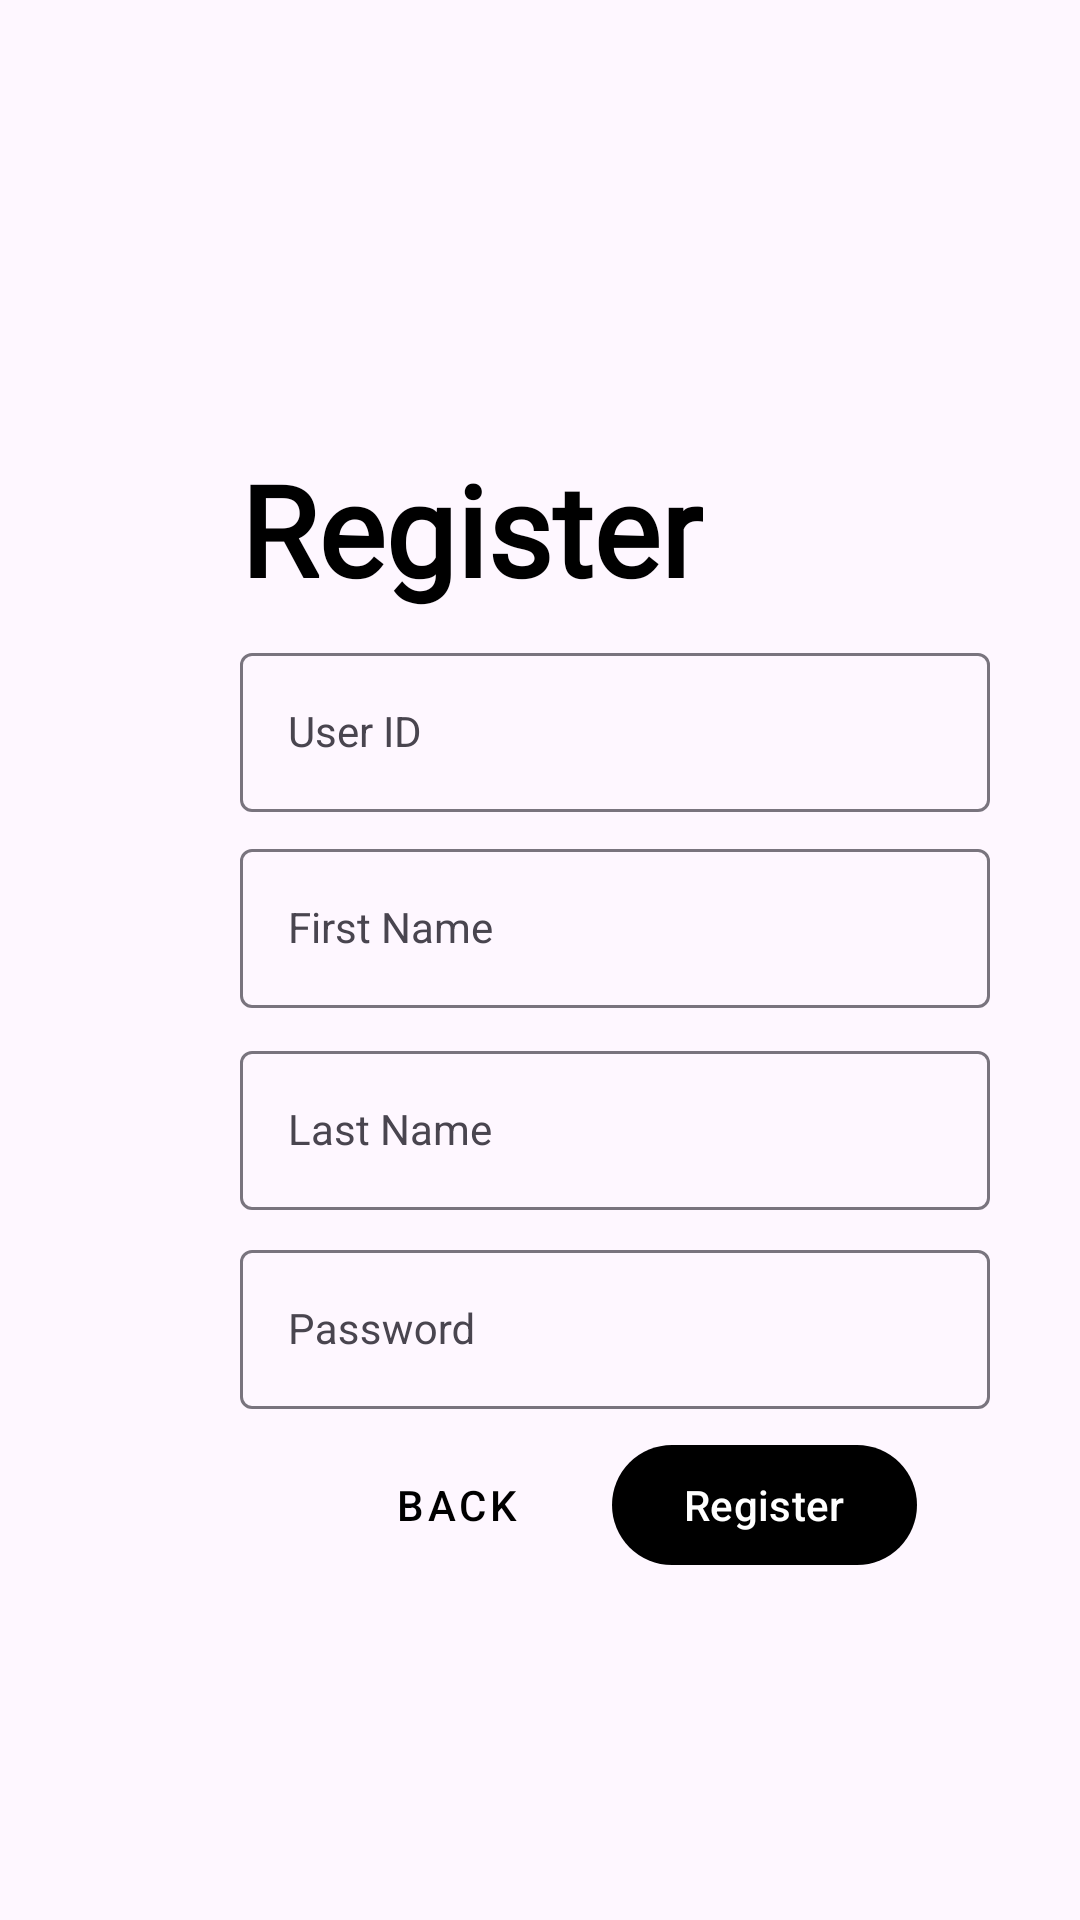

Produce the Android XML layout that renders to this screen, including the resource entries it uses.
<!-- AndroidManifest.xml: application theme Theme.Csci5115_Munchies -->
<!-- res/layout/register.xml -->
<?xml version="1.0" encoding="utf-8"?>
<androidx.constraintlayout.widget.ConstraintLayout xmlns:android="http://schemas.android.com/apk/res/android"
    xmlns:app="http://schemas.android.com/apk/res-auto"
    xmlns:tools="http://schemas.android.com/tools"
    android:layout_width="match_parent"
    android:layout_height="match_parent"
    android:background="@drawable/erased_login"
    tools:context=".Register">


    <com.google.android.material.textfield.TextInputLayout
        android:id="@+id/textInputLayout"
        android:layout_width="250dp"
        android:layout_height="wrap_content"
        android:layout_marginStart="80dp"
        android:layout_marginTop="8dp"
        app:layout_constraintStart_toStartOf="parent"
        app:layout_constraintTop_toBottomOf="@+id/textView4">

        <com.google.android.material.textfield.TextInputEditText
            style="@style/Widget.MaterialComponents.TextInputLayout.OutlinedBox"
            android:layout_width="match_parent"
            android:layout_height="wrap_content"
            android:hint="User ID"
            android:inputType="textPassword" />
    </com.google.android.material.textfield.TextInputLayout>

    <com.google.android.material.textfield.TextInputLayout
        android:id="@+id/textInputLayout1"
        android:layout_width="250dp"
        android:layout_height="wrap_content"
        android:layout_marginStart="80dp"
        android:layout_marginTop="8dp"
        app:layout_constraintStart_toStartOf="parent"
        app:layout_constraintTop_toBottomOf="@+id/textInputLayout2">

        <com.google.android.material.textfield.TextInputEditText
            style="@style/Widget.MaterialComponents.TextInputLayout.OutlinedBox"
            android:layout_width="match_parent"
            android:layout_height="wrap_content"
            android:hint="Password"
            android:inputType="textPassword" />
    </com.google.android.material.textfield.TextInputLayout>

    <com.google.android.material.textfield.TextInputLayout
        android:id="@+id/textInputLayout2"
        android:layout_width="250dp"
        android:layout_height="wrap_content"
        android:layout_marginStart="80dp"
        android:layout_marginTop="9dp"
        app:layout_constraintStart_toStartOf="parent"
        app:layout_constraintTop_toBottomOf="@+id/textInputLayout3">

        <com.google.android.material.textfield.TextInputEditText
            style="@style/Widget.MaterialComponents.TextInputLayout.OutlinedBox"
            android:layout_width="match_parent"
            android:layout_height="wrap_content"
            android:hint="Last Name"
            android:inputType="textPassword" />
    </com.google.android.material.textfield.TextInputLayout>

    <com.google.android.material.textfield.TextInputLayout
        android:id="@+id/textInputLayout3"
        android:layout_width="250dp"
        android:layout_height="wrap_content"
        android:layout_marginStart="80dp"
        android:layout_marginTop="7dp"
        app:layout_constraintStart_toStartOf="parent"
        app:layout_constraintTop_toBottomOf="@+id/textInputLayout">

        <com.google.android.material.textfield.TextInputEditText
            style="@style/Widget.MaterialComponents.TextInputLayout.OutlinedBox"
            android:layout_width="match_parent"
            android:layout_height="wrap_content"
            android:hint="First Name"
            android:inputType="textPassword" />
    </com.google.android.material.textfield.TextInputLayout>

    <TextView
        android:id="@+id/textView4"
        android:layout_width="wrap_content"
        android:layout_height="wrap_content"
        android:layout_marginStart="80dp"
        android:layout_marginTop="148dp"
        android:fontFamily="@font/archivo_black"
        android:text="Register"
        android:textColor="#000000"
        android:textSize="42sp"
        android:textStyle="bold"
        app:layout_constraintStart_toStartOf="parent"
        app:layout_constraintTop_toTopOf="parent" />

    <com.google.android.material.button.MaterialButton
        android:id="@+id/toHome"
        android:layout_width="wrap_content"
        android:layout_height="wrap_content"
        android:layout_alignParentEnd="true"
        android:layout_alignParentRight="true"
        android:layout_marginStart="8dp"
        android:layout_marginTop="8dp"
        android:text="Register"
        app:layout_constraintStart_toEndOf="@+id/back"
        app:layout_constraintTop_toBottomOf="@+id/textInputLayout1" />

    <com.google.android.material.button.MaterialButton
        android:id="@+id/back"
        style="@style/Widget.MaterialComponents.Button.TextButton"
        android:layout_width="wrap_content"
        android:layout_height="wrap_content"
        android:layout_marginStart="108dp"
        android:layout_marginTop="8dp"
        android:onClick="backLogin"
        android:text="Back"
        app:layout_constraintStart_toStartOf="parent"
        app:layout_constraintTop_toBottomOf="@+id/textInputLayout1" />

</androidx.constraintlayout.widget.ConstraintLayout>
<!-- resources referenced by this layout -->
<resources>
  <style name="Theme.Csci5115_Munchies" parent="Theme.Material3.DayNight.NoActionBar">
          
          <item name="colorPrimary">@color/black</item>
          <item name="colorPrimaryVariant">@color/black</item>
          <item name="colorOnPrimary">@color/white</item>
          
          <item name="colorSecondary">@color/teal_200</item>
          <item name="colorSecondaryVariant">@color/teal_700</item>
          <item name="colorOnSecondary">@color/black</item>
          
          <item name="android:statusBarColor" tools:targetApi="l">?attr/colorPrimaryVariant</item>
          
      </style>
  <color name="black">#FF000000</color>
  <color name="white">#FFFFFFFF</color>
  <color name="teal_200">#FF03DAC5</color>
  <color name="teal_700">#FF018786</color>
</resources>
